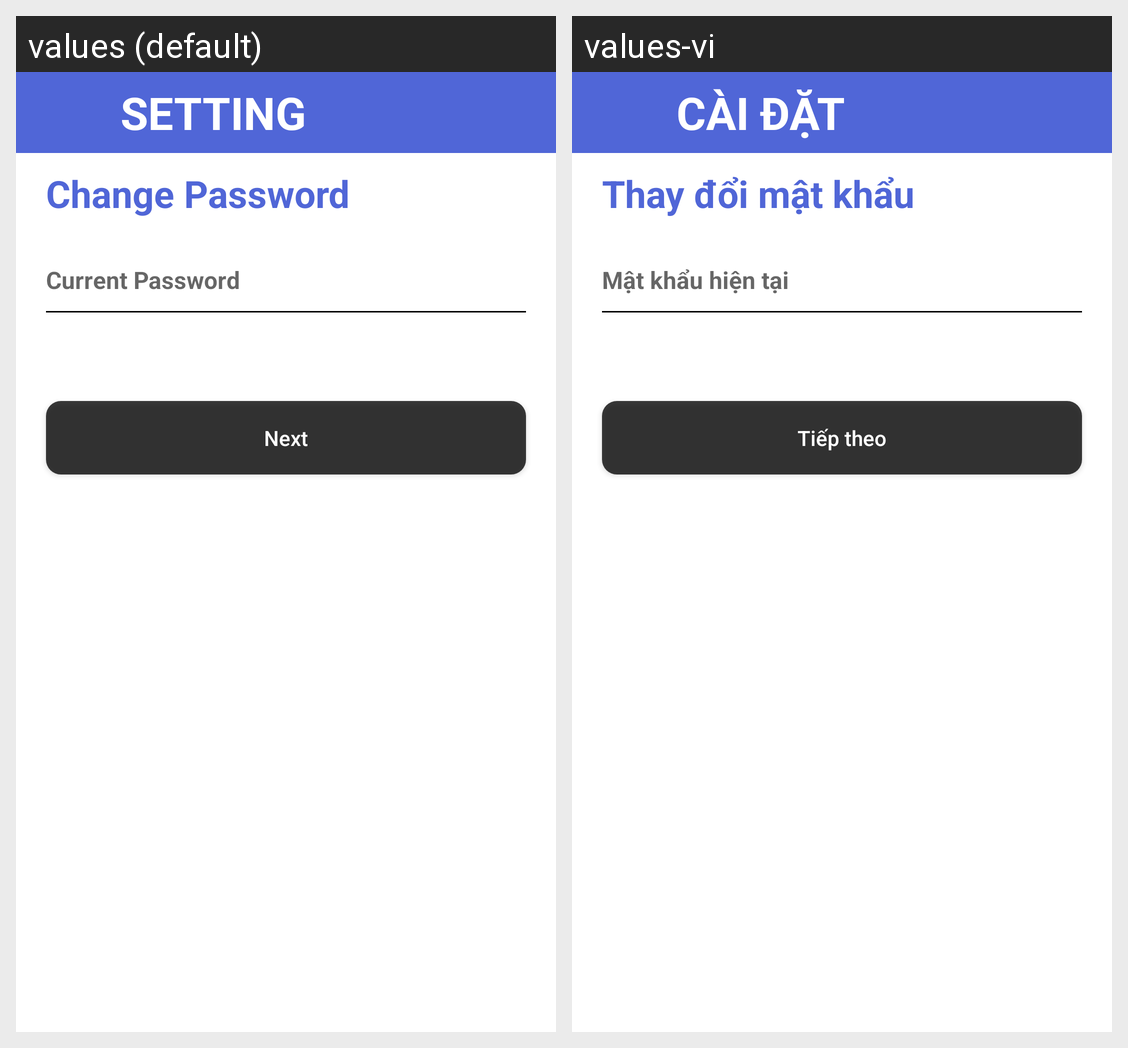

Locale-by-locale string values for the Android screen shown in this grid:
Android screen res/layout/fragment_change_password.xml rendered under 2 locales, left to right: values (default), values-vi. Device: Nexus 5 (rendered at 1080×1920; each locale shown at half size, 540×960, under a caption strip naming it); theme Theme.PRJ_Android_DetectPothole.
Strings drawn on this screen, with the default value and each locale's value (text and hints the layout hard-codes, and strings that could not be matched under every locale, appear in the picture but are not listed):

setting
  values: Setting
  values-vi: Cài đặt

change_password
  values: Change Password
  values-vi: Thay đổi mật khẩu

current_password
  values: Current Password
  values-vi: Mật khẩu hiện tại

next
  values: Next
  values-vi: Tiếp theo
